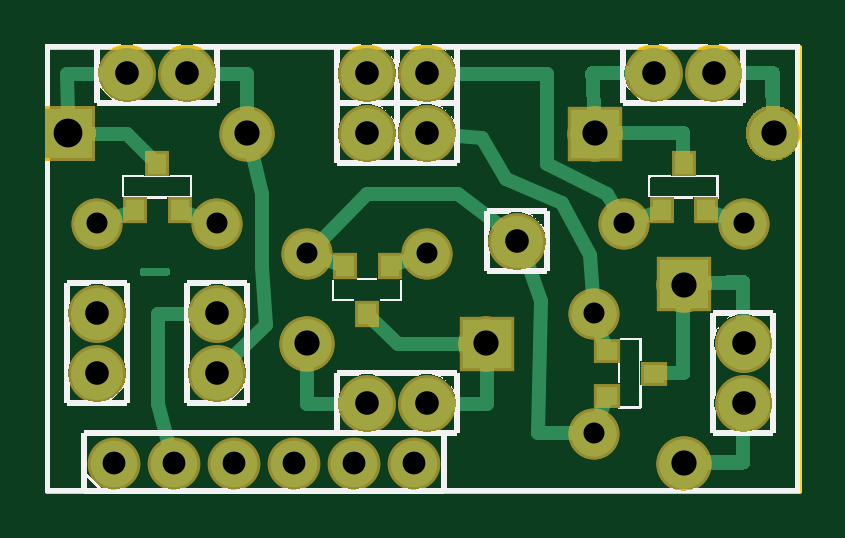
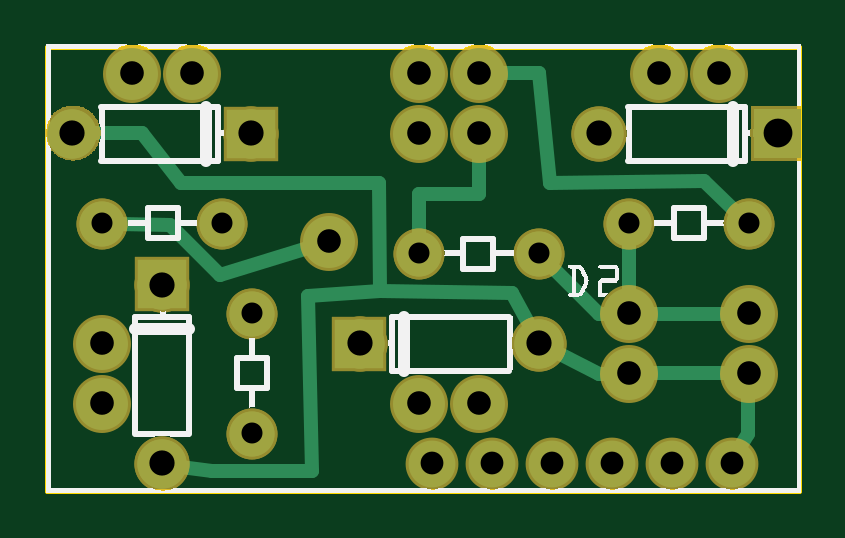
Circuit board: 9 layer files. Board 31.8 x 18.8 mm.
- outline: fcV2Nrf_escboard_contour.gm1 (367 bytes)
- bottom_copper: fcV2Nrf_escboard_copperBottom.gbl (5089 bytes)
- top_copper: fcV2Nrf_escboard_copperTop.gtl (25365 bytes)
- drill: fcV2Nrf_escboard_drill.txt (769 bytes)
- bottom_mask: fcV2Nrf_escboard_maskBottom.gbs (5965 bytes)
- top_mask: fcV2Nrf_escboard_maskTop.gts (6277 bytes)
- paste: fcV2Nrf_escboard_pasteMaskTop.gtp (513 bytes)
- bottom_silk: fcV2Nrf_escboard_silkBottom.gbo (53071 bytes)
- top_silk: fcV2Nrf_escboard_silkTop.gto (125148 bytes)

=== outline: fcV2Nrf_escboard_contour.gm1 ===
G04 MADE WITH FRITZING*
G04 WWW.FRITZING.ORG*
G04 DOUBLE SIDED*
G04 HOLES PLATED*
G04 CONTOUR ON CENTER OF CONTOUR VECTOR*
%ASAXBY*%
%FSLAX23Y23*%
%MOIN*%
%OFA0B0*%
%SFA1.0B1.0*%
%ADD10R,1.259840X0.748031*%
%ADD11C,0.008000*%
%ADD10C,0.008*%
%LNCONTOUR*%
G90*
G70*
G54D10*
G54D11*
X4Y744D02*
X1256Y744D01*
X1256Y4D01*
X4Y4D01*
X4Y744D01*
D02*
G04 End of contour*
M02*
=== bottom_copper: fcV2Nrf_escboard_copperBottom.gbl ===
G04 MADE WITH FRITZING*
G04 WWW.FRITZING.ORG*
G04 DOUBLE SIDED*
G04 HOLES PLATED*
G04 CONTOUR ON CENTER OF CONTOUR VECTOR*
%ASAXBY*%
%FSLAX23Y23*%
%MOIN*%
%OFA0B0*%
%SFA1.0B1.0*%
%ADD10C,0.086614*%
%ADD11C,0.052000*%
%ADD12C,0.082000*%
%ADD13C,0.075000*%
%ADD14C,0.078000*%
%ADD15R,0.082000X0.082000*%
%ADD16C,0.024000*%
%ADD17R,0.001000X0.001000*%
%LNCOPPER0*%
G90*
G70*
G54D10*
X537Y699D03*
X637Y699D03*
X787Y419D03*
X637Y599D03*
X537Y599D03*
X1015Y699D03*
X1115Y699D03*
X137Y699D03*
X237Y699D03*
X287Y199D03*
X287Y299D03*
X637Y149D03*
X537Y149D03*
X1165Y249D03*
X1165Y149D03*
X87Y199D03*
X87Y299D03*
G54D11*
X39Y599D03*
G54D12*
X337Y599D03*
G54D11*
X39Y599D03*
G54D12*
X337Y599D03*
X917Y599D03*
X1215Y599D03*
X917Y599D03*
X1215Y599D03*
X1065Y347D03*
X1065Y49D03*
X1065Y347D03*
X1065Y49D03*
X735Y249D03*
X437Y249D03*
X735Y249D03*
X437Y249D03*
G54D13*
X965Y449D03*
X1165Y449D03*
X965Y449D03*
X1165Y449D03*
X915Y299D03*
X915Y99D03*
X915Y299D03*
X915Y99D03*
X637Y399D03*
X437Y399D03*
X637Y399D03*
X437Y399D03*
X87Y449D03*
X287Y449D03*
X87Y449D03*
X287Y449D03*
G54D14*
X115Y49D03*
X215Y49D03*
X315Y49D03*
X415Y49D03*
X515Y49D03*
X615Y49D03*
G54D15*
X916Y599D03*
X916Y599D03*
X1065Y348D03*
X1065Y348D03*
X736Y249D03*
X736Y249D03*
G54D16*
X637Y498D02*
X537Y498D01*
D02*
X537Y498D02*
X537Y568D01*
D02*
X637Y428D02*
X637Y498D01*
D02*
X452Y278D02*
X482Y334D01*
D02*
X815Y36D02*
X982Y36D01*
D02*
X982Y36D02*
X1033Y44D01*
D02*
X822Y329D02*
X815Y36D01*
D02*
X702Y336D02*
X822Y329D01*
D02*
X482Y334D02*
X702Y336D01*
D02*
X88Y98D02*
X88Y168D01*
D02*
X101Y76D02*
X88Y98D01*
D02*
X337Y198D02*
X237Y200D01*
D02*
X409Y235D02*
X337Y198D01*
D02*
X237Y200D02*
X118Y200D01*
D02*
X337Y298D02*
X417Y379D01*
D02*
X286Y298D02*
X337Y298D01*
D02*
X118Y299D02*
X286Y298D01*
D02*
X286Y298D02*
X287Y421D01*
D02*
X419Y516D02*
X437Y700D01*
D02*
X437Y700D02*
X506Y700D01*
D02*
X162Y520D02*
X419Y516D01*
D02*
X108Y469D02*
X162Y520D01*
D02*
X704Y516D02*
X846Y516D01*
D02*
X1099Y600D02*
X1183Y600D01*
D02*
X1033Y516D02*
X1099Y600D01*
D02*
X846Y516D02*
X1033Y516D01*
D02*
X702Y336D02*
X704Y516D01*
D02*
X1051Y447D02*
X1136Y449D01*
D02*
X817Y410D02*
X968Y363D01*
D02*
X968Y363D02*
X1051Y447D01*
G54D17*
X0Y640D02*
X78Y640D01*
X0Y639D02*
X78Y639D01*
X0Y638D02*
X78Y638D01*
X0Y637D02*
X78Y637D01*
X0Y636D02*
X78Y636D01*
X0Y635D02*
X78Y635D01*
X0Y634D02*
X78Y634D01*
X0Y633D02*
X78Y633D01*
X0Y632D02*
X78Y632D01*
X0Y631D02*
X78Y631D01*
X0Y630D02*
X78Y630D01*
X0Y629D02*
X78Y629D01*
X0Y628D02*
X78Y628D01*
X0Y627D02*
X78Y627D01*
X0Y626D02*
X78Y626D01*
X0Y625D02*
X78Y625D01*
X0Y624D02*
X78Y624D01*
X0Y623D02*
X78Y623D01*
X0Y622D02*
X78Y622D01*
X0Y621D02*
X78Y621D01*
X0Y620D02*
X32Y620D01*
X45Y620D02*
X78Y620D01*
X0Y619D02*
X29Y619D01*
X48Y619D02*
X78Y619D01*
X0Y618D02*
X28Y618D01*
X50Y618D02*
X78Y618D01*
X0Y617D02*
X26Y617D01*
X51Y617D02*
X78Y617D01*
X0Y616D02*
X25Y616D01*
X52Y616D02*
X78Y616D01*
X0Y615D02*
X24Y615D01*
X54Y615D02*
X78Y615D01*
X0Y614D02*
X23Y614D01*
X55Y614D02*
X78Y614D01*
X0Y613D02*
X22Y613D01*
X55Y613D02*
X78Y613D01*
X0Y612D02*
X21Y612D01*
X56Y612D02*
X78Y612D01*
X0Y611D02*
X20Y611D01*
X57Y611D02*
X78Y611D01*
X0Y610D02*
X20Y610D01*
X58Y610D02*
X78Y610D01*
X0Y609D02*
X19Y609D01*
X58Y609D02*
X78Y609D01*
X0Y608D02*
X19Y608D01*
X59Y608D02*
X78Y608D01*
X0Y607D02*
X18Y607D01*
X59Y607D02*
X78Y607D01*
X0Y606D02*
X18Y606D01*
X59Y606D02*
X79Y606D01*
X0Y605D02*
X18Y605D01*
X59Y605D02*
X79Y605D01*
X0Y604D02*
X18Y604D01*
X59Y604D02*
X79Y604D01*
X0Y603D02*
X17Y603D01*
X59Y603D02*
X79Y603D01*
X0Y602D02*
X17Y602D01*
X59Y602D02*
X79Y602D01*
X0Y601D02*
X17Y601D01*
X59Y601D02*
X79Y601D01*
X0Y600D02*
X17Y600D01*
X59Y600D02*
X79Y600D01*
X0Y599D02*
X17Y599D01*
X59Y599D02*
X79Y599D01*
X0Y598D02*
X17Y598D01*
X59Y598D02*
X79Y598D01*
X0Y597D02*
X17Y597D01*
X59Y597D02*
X79Y597D01*
X0Y596D02*
X17Y596D01*
X59Y596D02*
X79Y596D01*
X0Y595D02*
X18Y595D01*
X59Y595D02*
X79Y595D01*
X0Y594D02*
X18Y594D01*
X59Y594D02*
X79Y594D01*
X0Y593D02*
X18Y593D01*
X59Y593D02*
X78Y593D01*
X0Y592D02*
X18Y592D01*
X59Y592D02*
X78Y592D01*
X0Y591D02*
X19Y591D01*
X58Y591D02*
X78Y591D01*
X0Y590D02*
X19Y590D01*
X58Y590D02*
X78Y590D01*
X0Y589D02*
X20Y589D01*
X57Y589D02*
X78Y589D01*
X0Y588D02*
X21Y588D01*
X57Y588D02*
X78Y588D01*
X0Y587D02*
X22Y587D01*
X56Y587D02*
X78Y587D01*
X0Y586D02*
X22Y586D01*
X55Y586D02*
X78Y586D01*
X0Y585D02*
X23Y585D01*
X54Y585D02*
X78Y585D01*
X0Y584D02*
X24Y584D01*
X53Y584D02*
X78Y584D01*
X0Y583D02*
X26Y583D01*
X52Y583D02*
X78Y583D01*
X0Y582D02*
X27Y582D01*
X51Y582D02*
X78Y582D01*
X0Y581D02*
X29Y581D01*
X49Y581D02*
X78Y581D01*
X0Y580D02*
X31Y580D01*
X47Y580D02*
X78Y580D01*
X0Y579D02*
X35Y579D01*
X42Y579D02*
X78Y579D01*
X0Y578D02*
X78Y578D01*
X0Y577D02*
X78Y577D01*
X0Y576D02*
X78Y576D01*
X0Y575D02*
X78Y575D01*
X0Y574D02*
X78Y574D01*
X0Y573D02*
X78Y573D01*
X0Y572D02*
X78Y572D01*
X0Y571D02*
X78Y571D01*
X0Y570D02*
X78Y570D01*
X0Y569D02*
X78Y569D01*
X0Y568D02*
X78Y568D01*
X0Y567D02*
X78Y567D01*
X0Y566D02*
X78Y566D01*
X0Y565D02*
X78Y565D01*
X0Y564D02*
X78Y564D01*
X0Y563D02*
X78Y563D01*
X0Y562D02*
X78Y562D01*
X0Y561D02*
X78Y561D01*
X0Y560D02*
X78Y560D01*
X0Y559D02*
X78Y559D01*
D02*
G04 End of Copper0*
M02*
=== top_copper: fcV2Nrf_escboard_copperTop.gtl (25365 bytes, source omitted) ===
=== drill: fcV2Nrf_escboard_drill.txt ===
; NON-PLATED HOLES START AT T1
; THROUGH (PLATED) HOLES START AT T100
M48
INCH
T100C0.038000
T101C0.039370
T102C0.048000
T103C0.042000
T104C0.035000
%
T100
X002149Y000492
X005149Y000492
X004149Y000492
X003149Y000492
X001149Y000492
X006149Y000492
T101
X002871Y001992
X011649Y001492
X006371Y005992
X005371Y001492
X001371Y006992
X000871Y002992
X006371Y001492
X005371Y005992
X002371Y006992
X000871Y001992
X010149Y006992
X011149Y006992
X005371Y006992
X002871Y002992
X006371Y006992
X011649Y002492
X007871Y004192
T102
X000391Y005992
T103
X010649Y000492
X010649Y003472
X012149Y005992
X004371Y002492
X007351Y002492
X003371Y005992
X009169Y005992
T104
X006371Y003992
X011649Y004492
X009649Y004492
X000871Y004492
X002871Y004492
X009149Y002992
X004371Y003992
X009149Y000992
T00
M30

=== bottom_mask: fcV2Nrf_escboard_maskBottom.gbs (5965 bytes, source omitted) ===
=== top_mask: fcV2Nrf_escboard_maskTop.gts (6277 bytes, source omitted) ===
=== paste: fcV2Nrf_escboard_pasteMaskTop.gtp ===
G04 MADE WITH FRITZING*
G04 WWW.FRITZING.ORG*
G04 DOUBLE SIDED*
G04 HOLES PLATED*
G04 CONTOUR ON CENTER OF CONTOUR VECTOR*
%ASAXBY*%
%FSLAX23Y23*%
%MOIN*%
%OFA0B0*%
%SFA1.0B1.0*%
%ADD10R,0.031496X0.035433*%
%ADD11R,0.035433X0.031496*%
%ADD12R,0.001000X0.001000*%
%LNPASTEMASK1*%
G90*
G70*
G54D10*
X150Y471D03*
X225Y471D03*
X187Y549D03*
X1028Y471D03*
X1102Y471D03*
X1065Y549D03*
G54D11*
X936Y237D03*
X936Y162D03*
X1015Y199D03*
G54D10*
X575Y378D03*
X500Y378D03*
X537Y299D03*
G54D12*
D02*
G04 End of PasteMask1*
M02*
=== bottom_silk: fcV2Nrf_escboard_silkBottom.gbo (53071 bytes, source omitted) ===
=== top_silk: fcV2Nrf_escboard_silkTop.gto (125148 bytes, source omitted) ===
